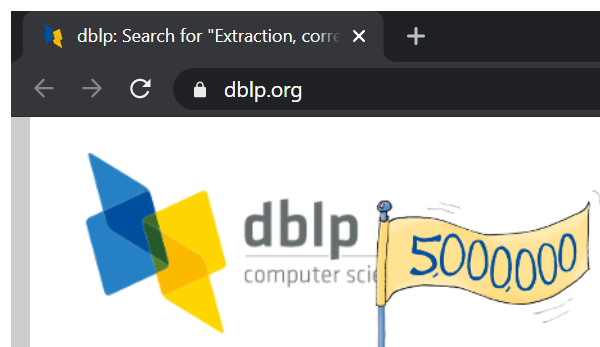
Task: Leerer Prozess
Workflow: downloadOneBibTeX

Step 1: Attach Browser

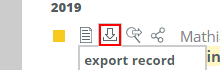
Step 2: click on the image in window 'dblp: Search for .*' (chrome.exe)
